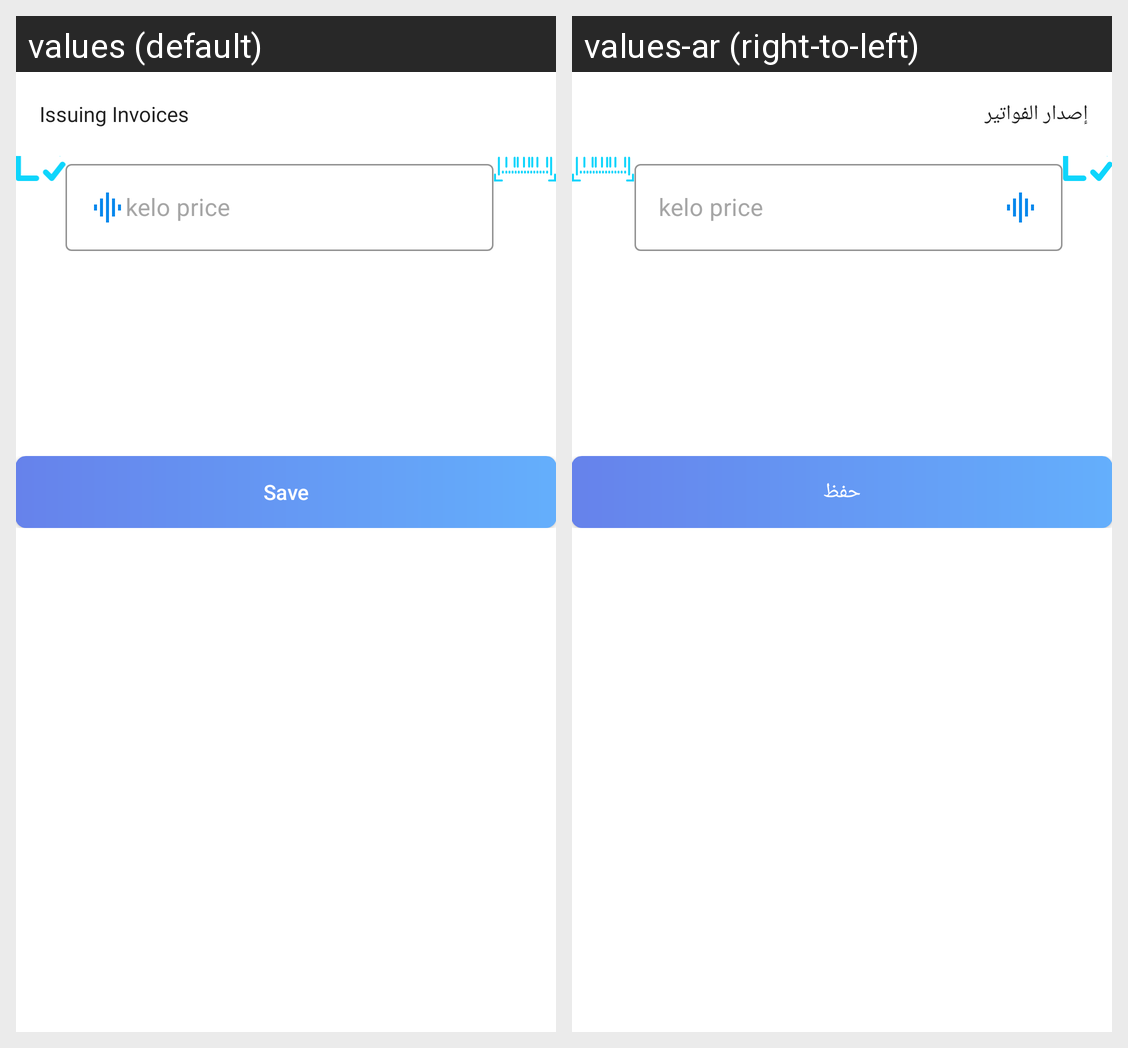

Strings drawn on this Android screen and how each of the app's shown locales translates them:
Android screen res/layout/activity_issuing.xml rendered under 2 locales, left to right: values (default), values-ar (right-to-left). Device: Nexus 5 (rendered at 1080×1920; each locale shown at half size, 540×960, under a caption strip naming it); theme Theme.UcasProject.
Strings drawn on this screen, with the default value and each locale's value (text and hints the layout hard-codes, and strings that could not be matched under every locale, appear in the picture but are not listed):

issuing
  values: Issuing Invoices
  values-ar: إصدار الفواتير

keloprice
  values: kelo price
  values-ar: kelo price  [not translated; the default value is used]

save
  values: Save
  values-ar: حفظ
